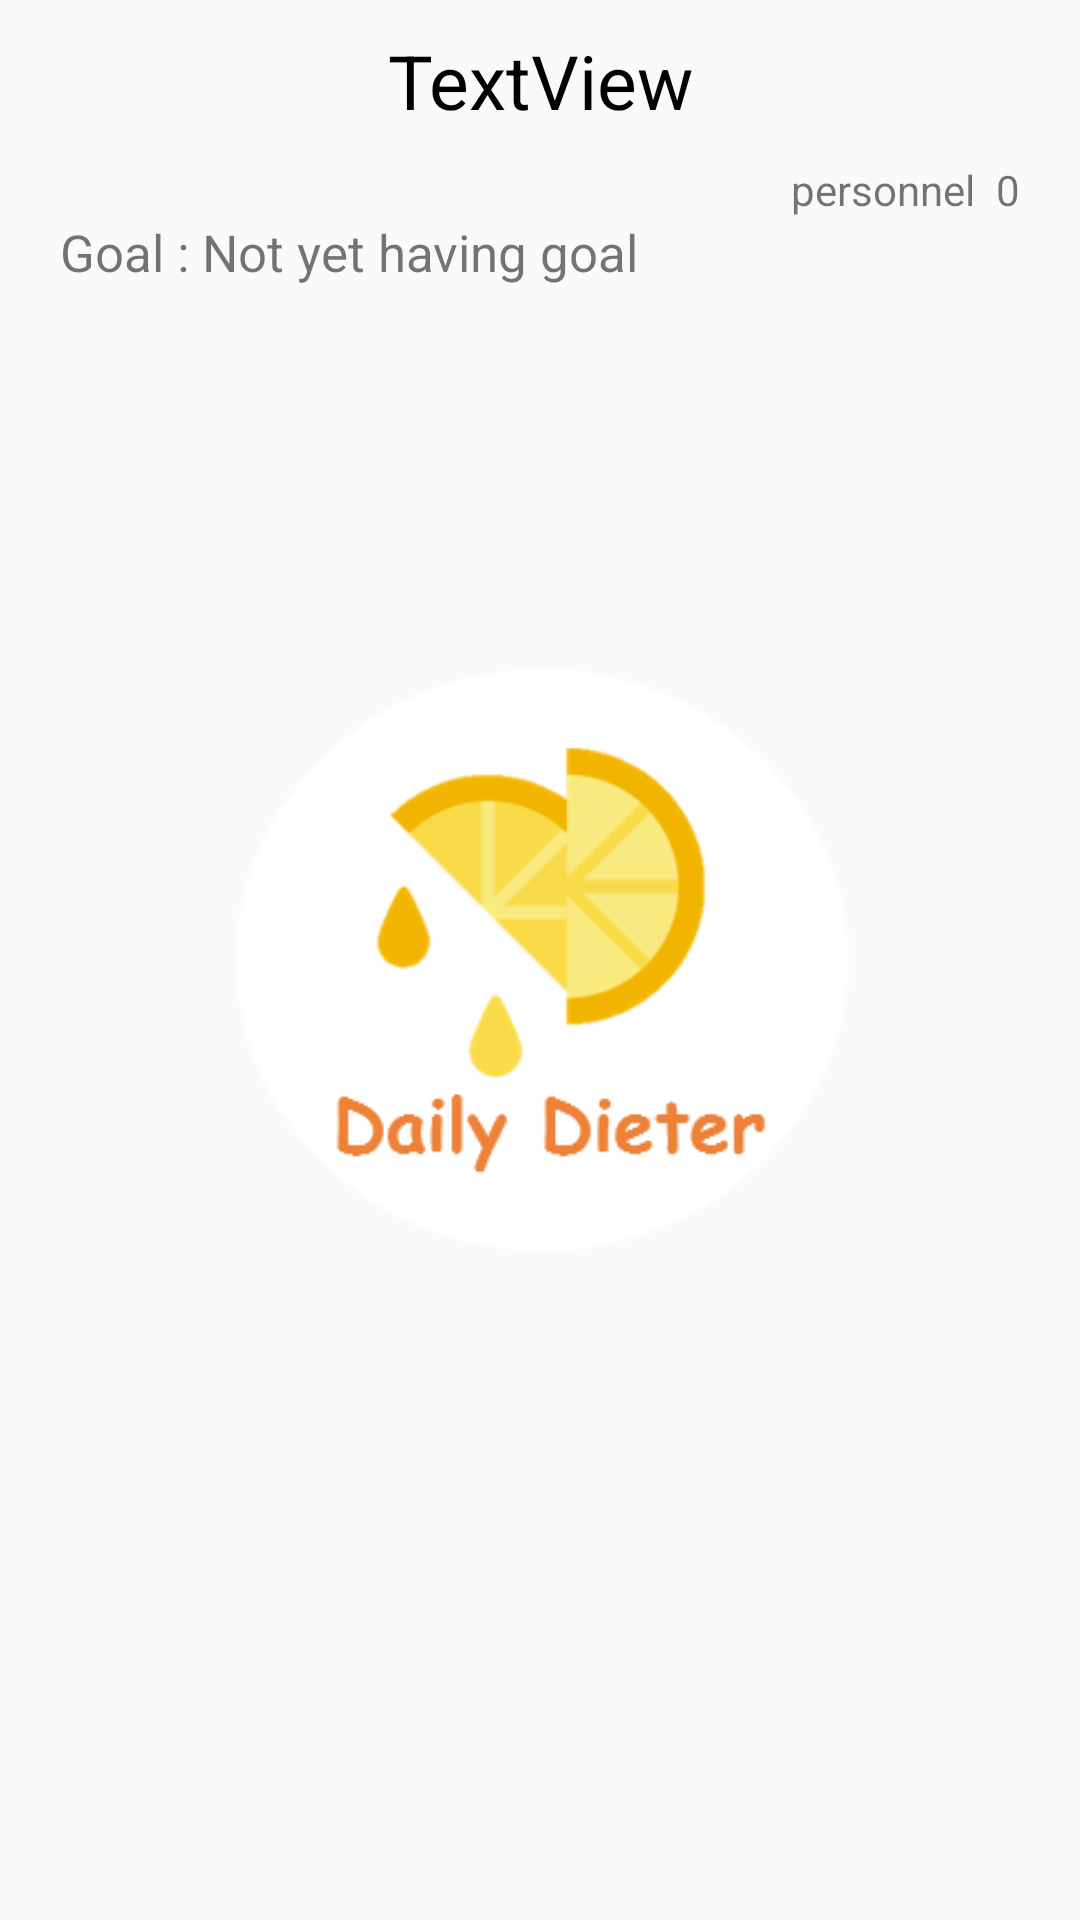

Reconstruct the res/layout file that produces this screen, plus the resources it refers to.
<!-- AndroidManifest.xml: application theme AppTheme.NoActionBar -->
<!-- res/layout/selected_group.xml -->
<?xml version="1.0" encoding="utf-8"?>
<RelativeLayout
    xmlns:android="http://schemas.android.com/apk/res/android"
    xmlns:app="http://schemas.android.com/apk/res-auto"
    xmlns:tools="http://schemas.android.com/tools"
    android:layout_width="match_parent"
    android:layout_height="match_parent">

    <TextView
        android:id="@+id/groupNameView"
        android:layout_width="match_parent"
        android:layout_height="wrap_content"
        android:layout_margin="10dp"
        android:gravity="center_horizontal"
        android:textColor="@color/black"
        android:text="TextView"
        android:textSize="25sp"
        />

    <TextView
        android:id="@+id/personnelView"
        android:layout_width="wrap_content"
        android:layout_height="wrap_content"
        android:layout_toLeftOf="@+id/userCountView"
        android:layout_alignTop="@+id/userCountView"
        android:layout_marginRight="7dp"
        android:text="personnel"
        />

    <TextView
        android:id="@+id/userCountView"
        android:layout_width="wrap_content"
        android:layout_height="wrap_content"
        android:layout_alignParentRight="true"
        android:layout_marginRight="20dp"
        android:layout_below="@+id/groupNameView"
        android:text="0" />

    <Button
        android:id="@+id/participateButton"
        android:layout_width="match_parent"
        android:layout_height="wrap_content"
        android:layout_alignParentBottom="true"
        android:background="@color/colorAccent"
        android:textColor="@color/white"
        android:textStyle="bold"
        android:text="Participate"
        android:visibility="invisible"
        />



    <ImageView
        android:id="@+id/imageView2"
        android:layout_width="216dp"
        android:layout_height="194dp"
        android:layout_centerInParent="true"
        app:srcCompat="@drawable/logo1" />

    <TextView
        android:id="@+id/goal"
        android:layout_width="wrap_content"
        android:layout_height="wrap_content"
        android:layout_below="@+id/personnelView"
        android:layout_marginLeft="20dp"
        android:text="Goal : "
        android:textSize= "17dp" />

    <TextView
        android:id="@+id/goalView"
        android:layout_width="wrap_content"
        android:layout_height="wrap_content"
        android:text="Not yet having goal"
        android:textSize= "17dp"
        android:layout_alignTop="@+id/goal"
        android:layout_toRightOf="@+id/goal"
        />
    <Button
        android:id="@+id/chatButton"
        android:layout_width="match_parent"
        android:layout_height="wrap_content"
        android:layout_alignParentBottom="true"
        android:background="@color/colorAccent"
        android:textColor="@color/white"
        android:textStyle="bold"
        android:text="Chatting"
        android:visibility="invisible"
        />

    <android.support.design.widget.FloatingActionButton
        android:id="@+id/editGoalButton"
        android:layout_width="wrap_content"
        android:layout_height="wrap_content"
        android:layout_alignParentRight="true"
        android:layout_above="@+id/chatButton"
        android:layout_marginBottom="16dp"
        android:layout_marginEnd="22dp"
        android:src="@drawable/write"
        android:visibility="invisible" />
</RelativeLayout>
<!-- resources referenced by this layout -->
<resources>
  <color name="black">#000000</color>
  <color name="colorAccent">#ffa83d</color>
  <color name="white">#ffffff</color>
  <!-- drawable logo1: png bitmap (drawable, 18503 bytes) -->
  <!-- drawable write: png bitmap (drawable, 2851 bytes) -->
  <style name="AppTheme.NoActionBar">
          <item name="windowActionBar">false</item>
          <item name="windowNoTitle">true</item>
      </style>
</resources>
